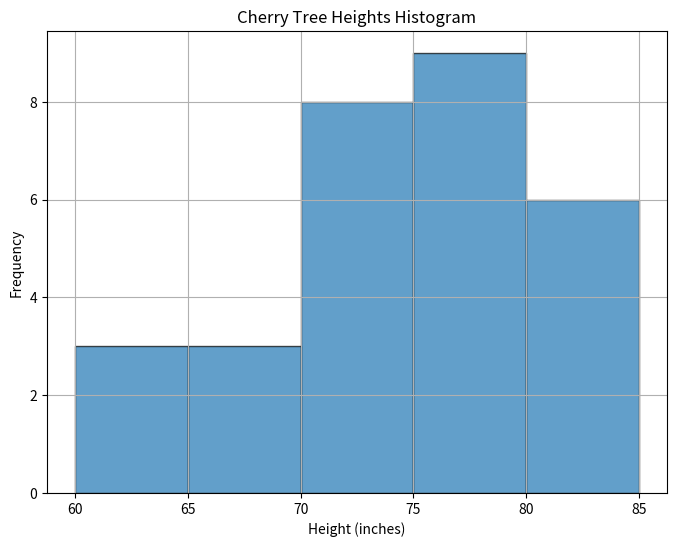

Python code for this plot:
import matplotlib.pyplot as plt
# Height data
heights = [61, 63, 64, 66, 68, 69, 71, 71.5, 72, 72.5, 73, 73.5, 74, 74.5, 76, 76.2, 76.5, 77, 77.5, 78, 78.5, 79, 79.2, 80, 81, 82, 83, 84, 85, 87]
# Create a histogram
plt.figure(figsize=(8, 6))
plt.hist(heights, bins=range(60, 90, 5), edgecolor='black', alpha=0.7)
# Set labels and title
plt.xlabel('Height (inches)')
plt.ylabel('Frequency')
plt.title('Cherry Tree Heights Histogram')
# Add grid
plt.grid(True)
# Show the histogram
plt.show()
